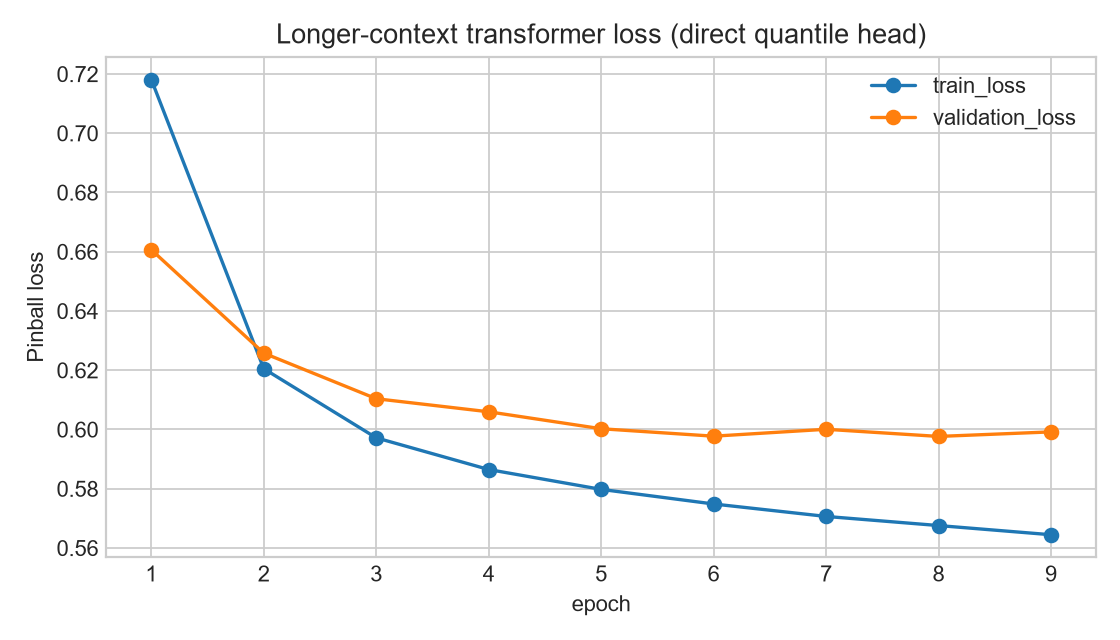

The file beside this chart, header and first rows:
epoch, train_loss, validation_loss, head, context_length, train_windows, validation_windows
1, 0.7181, 0.6607, quantile, 336, 34950, 18150
2, 0.6205, 0.6258, quantile, 336, 34950, 18150
3, 0.5972, 0.6104, quantile, 336, 34950, 18150
4, 0.5865, 0.606, quantile, 336, 34950, 18150
5, 0.5798, 0.6003, quantile, 336, 34950, 18150
6, 0.5748, 0.5977, quantile, 336, 34950, 18150
7, 0.5706, 0.6001, quantile, 336, 34950, 18150
8, 0.5676, 0.5977, quantile, 336, 34950, 18150
9, 0.5645, 0.5992, quantile, 336, 34950, 18150
